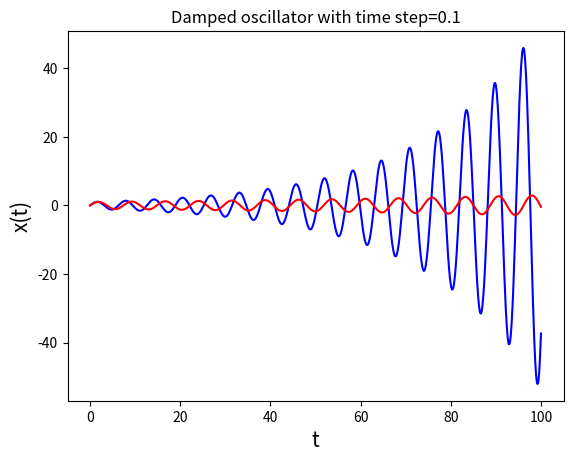

Write Python code to recreate this figure.
##############################################################################
# !!! USE THIS HEADER FOR ALL SUBMISSIONS !!!
##############################################################################
# ASSIGNMENT NAME: Project 1: Damped Oscillators
# [redacted]
# EMAIL: [email redacted] [email redacted]
# DATE: 9/21/18
# DESCRIPTION: Numerically solves a damped oscillator equation using Euler's
#   method.
# GRADING NOTES: 
# OTHER NOTES: (if applicable)

##############################################################################

##############################################################################

import numpy as  np
import matplotlib.pyplot as plt

def f(x, v, w, y):
    return -w**2 * x - 2*y * v


def damped_euler(steps, finaltime, omega, gamma):
    # dt is time between steps
    dt = finaltime / steps

    # create arrays for the position and velocity of the equation
    x = np.zeros(steps + 1)
    v = np.zeros(steps + 1)

    # set initial conditions. Change to whatever is appropriate.
    # may add ability to set these when calling the function.
    x[0] = 0
    v[0] = 1

    # do a discretization calculation for every step
    for n in range(0, steps):
        # Discretization code of form
        # v[n+1] = f(v[n],x[n], omega, gamma)
        # x[n+1] = g(v[n],x[n])

        # do position first.
        x[n+1] = v[n] * dt + x[n]
        # now velocity.
        v[n+1] = f(x[n], v[n], omega, gamma) * dt + v[n]

    return([x,v])


def damped_rk4(steps, finaltime, omega, gamma):
    # dt is time between steps
    dt = finaltime / steps

    # create arrays for the position and velocity of the equation
    x = np.zeros(steps + 1)
    v = np.zeros(steps + 1)

    # set initial conditions. Change to whatever is appropriate.
    # may add ability to set these when calling the function.
    x[0] = 0
    v[0] = 1

    # do a discretization calculation for every step
    for n in range(0, steps):
        # Discretization code of form
        # v[n+1] = dt * f(v[n],x[n], omega, gamma) + v[n]
        # x[n+1] = dt * g(v[n],x[n]) + x[n] where g is velocity(t)
        xk1 = dt * v[n]
        xk2 = dt * (v[n] + xk1 / 2)
        xk3 = dt * (v[n] + xk2 / 2)
        xk4 = dt * v[n+1]
        vk1 = dt * f(x[n],v[n],omega,gamma)
        vk2 = dt * f(x[n] + xk1/2,v[n] + vk1/2,omega,gamma)
        vk3 = dt * f(x[n] + xk2/2,v[n] + vk2/2,omega,gamma)
        vk4 = dt * f(x[n+1],v[n+1],omega,gamma)
        x[n+1] = x[n] + (xk1 + 2*xk2 + 2*xk3 + xk4)/6
        v[n+1] = v[n] + (vk1 + 2*vk2 + 2*vk3 + vk4)/6
    return([x,v])



def main():

    steps = 10**3

    finaltime = 100

    dt = finaltime/steps

    print("Time step is", dt)

    time = np.linspace(0, finaltime, steps + 1)

    # Call the damped oscillator numerical solver function
    w = 1
    lamba = 0.01
    x1 = damped_euler(steps, finaltime, w, lamba)[0]
    rk4 = damped_rk4(steps, finaltime, w, lamba)[0]

    # plot this with the time array
    plt.plot(time, x1, 'b-')
    plt.plot(time, rk4, 'r-')

    plt.xlabel('t', fontsize = 15)
    plt.ylabel('x(t)', fontsize = 15)
    plt.title("Damped oscillator with time step={}".format(dt))

    plt.show()

    return

main()
